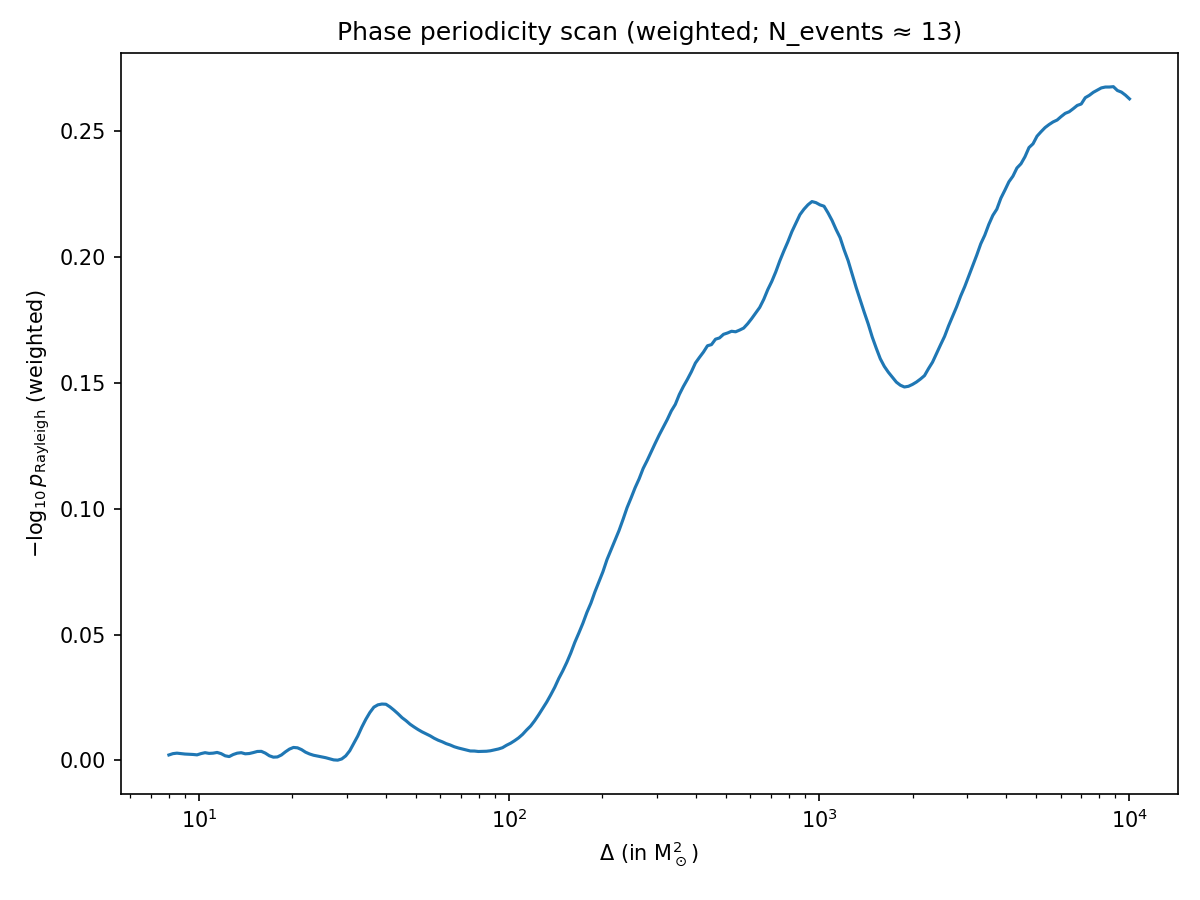

The file beside this chart, header and first rows:
delta, R, Z, p
8.0, 0.0705, 0.004971, 0.995
8.242, 0.07859, 0.006176, 0.9938
8.492, 0.08139, 0.006624, 0.9934
8.749, 0.07868, 0.006191, 0.9938
9.014, 0.07623, 0.005811, 0.9942
9.287, 0.07528, 0.005668, 0.9943
9.568, 0.07367, 0.005427, 0.9946
9.858, 0.07116, 0.005064, 0.9949
10.16, 0.07891, 0.006227, 0.9938
10.46, 0.08405, 0.007064, 0.993
10.78, 0.08005, 0.006408, 0.9936
11.11, 0.08141, 0.006627, 0.9934
11.44, 0.08531, 0.007277, 0.9927
11.79, 0.07861, 0.006179, 0.9938
12.15, 0.06478, 0.004197, 0.9958
12.52, 0.05912, 0.003495, 0.9965
12.89, 0.07328, 0.00537, 0.9946
13.29, 0.08134, 0.006617, 0.9934
13.69, 0.08395, 0.007048, 0.993
14.1, 0.07767, 0.006033, 0.994
14.53, 0.07929, 0.006287, 0.9937
14.97, 0.08461, 0.007158, 0.9929
15.42, 0.09037, 0.008167, 0.9919
15.89, 0.09098, 0.008277, 0.9918
16.37, 0.08146, 0.006635, 0.9934
16.87, 0.06498, 0.004222, 0.9958
17.38, 0.05439, 0.002958, 0.997
17.9, 0.0563, 0.00317, 0.9968
18.45, 0.07047, 0.004965, 0.995
19, 0.08861, 0.007851, 0.9922
19.58, 0.1017, 0.01034, 0.9897
20.17, 0.1089, 0.01185, 0.9882
20.78, 0.1073, 0.0115, 0.9886
21.41, 0.09936, 0.009873, 0.9902
22.06, 0.08662, 0.007503, 0.9925
22.73, 0.07668, 0.00588, 0.9941
23.42, 0.06854, 0.004697, 0.9953
24.13, 0.06305, 0.003975, 0.996
24.86, 0.05754, 0.003311, 0.9967
25.61, 0.04976, 0.002476, 0.9975
26.39, 0.03773, 0.001424, 0.9986
27.19, 0.02152, 0.0004632, 0.9995
28.01, 0.01477, 0.0002181, 0.9998
28.86, 0.03628, 0.001316, 0.9987
29.73, 0.06425, 0.004128, 0.9959
30.63, 0.09396, 0.008829, 0.9912
31.56, 0.1246, 0.01553, 0.9846
32.52, 0.1495, 0.02235, 0.9779
33.5, 0.1744, 0.03042, 0.97
34.52, 0.1938, 0.03757, 0.9631
35.56, 0.2092, 0.04378, 0.9572
36.64, 0.2207, 0.0487, 0.9525
37.75, 0.2254, 0.05081, 0.9505
38.89, 0.227, 0.05154, 0.9498
40.07, 0.2266, 0.05136, 0.9499
41.28, 0.2212, 0.04895, 0.9522
42.53, 0.2144, 0.04597, 0.9551
43.82, 0.2066, 0.04268, 0.9582
45.15, 0.1977, 0.0391, 0.9617
46.52, 0.1906, 0.03632, 0.9643
... 180 more rows
